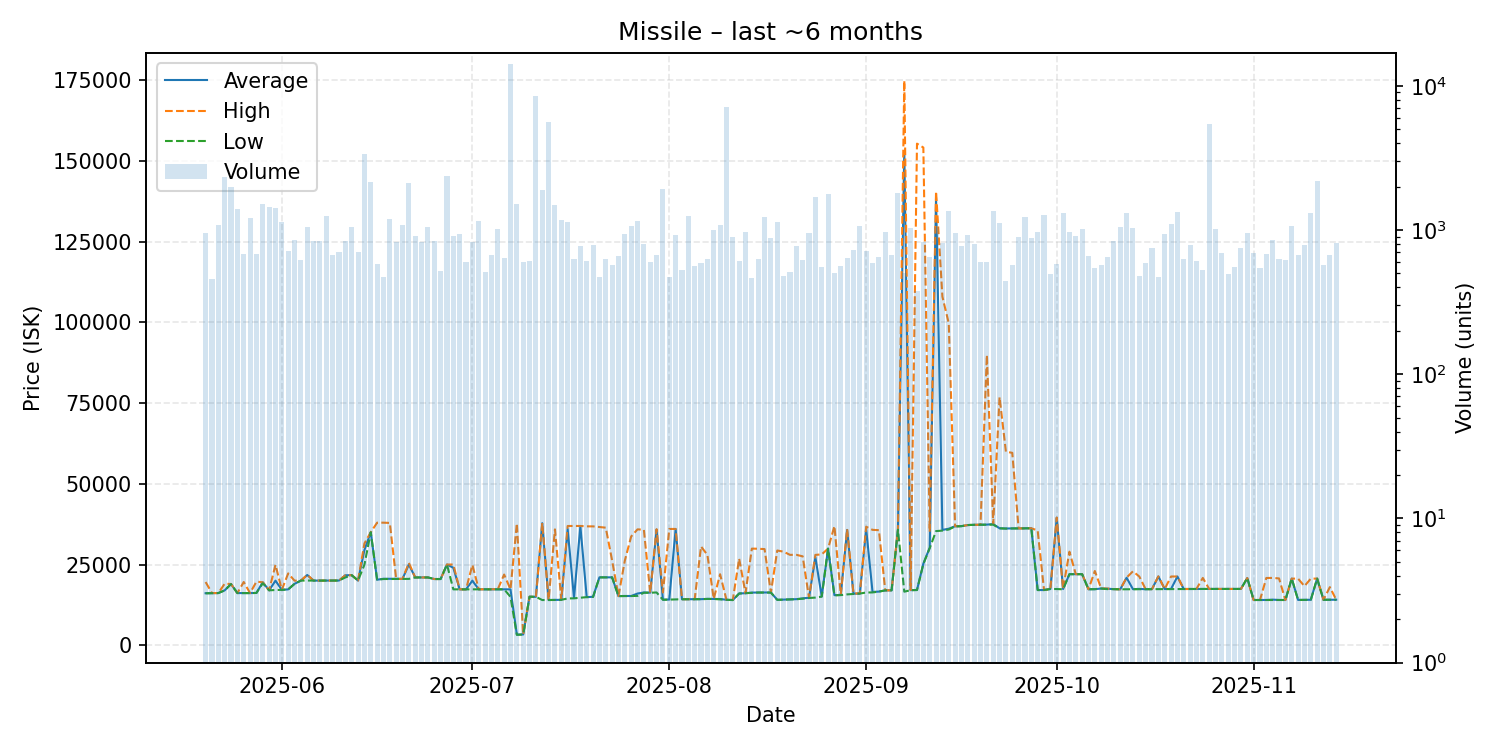

The table this chart was drawn from, first rows:
date, average, highest, lowest, order_count, volume
2025-05-20, 16110, 19580, 16080, 221, 951
2025-05-21, 16150, 16170, 16130, 204, 456
2025-05-22, 16160, 16160, 16160, 230, 1084
2025-05-23, 17000, 19060, 16980, 256, 2323
2025-05-24, 18950, 18970, 18950, 267, 1978
2025-05-25, 16160, 16160, 16160, 354, 1405
2025-05-26, 16160, 19590, 16150, 239, 677
2025-05-27, 16150, 16150, 16150, 241, 1213
2025-05-28, 16200, 19700, 16200, 241, 676
2025-05-29, 19490, 19500, 19210, 290, 1518
2025-05-30, 17010, 17020, 17010, 304, 1447
2025-05-31, 20000, 24900, 17110, 343, 1426
2025-06-01, 17150, 17180, 17150, 316, 1140
2025-06-02, 17310, 22250, 17300, 281, 714
2025-06-03, 19020, 20000, 19020, 267, 856
2025-06-04, 20020, 20020, 20020, 257, 614
2025-06-05, 21760, 21800, 20040, 266, 1048
2025-06-06, 20020, 20020, 20020, 285, 841
2025-06-07, 20020, 20020, 20020, 290, 838
2025-06-08, 20020, 20020, 20020, 300, 1250
2025-06-09, 20020, 20020, 20020, 280, 672
2025-06-10, 20040, 20040, 20040, 256, 702
2025-06-11, 21680, 21680, 21000, 263, 832
2025-06-12, 21700, 21700, 21700, 257, 1040
2025-06-13, 20040, 20040, 20040, 277, 708
2025-06-14, 29480, 31530, 24930, 259, 3383
2025-06-15, 35000, 35000, 35000, 279, 2133
2025-06-16, 20300, 37970, 20300, 230, 582
2025-06-17, 20590, 37970, 20510, 220, 474
2025-06-18, 20580, 37890, 20520, 213, 1182
2025-06-19, 20560, 20560, 20560, 238, 827
2025-06-20, 20560, 20560, 20560, 251, 1089
2025-06-21, 25000, 25500, 20550, 298, 2105
2025-06-22, 21000, 21000, 21000, 281, 904
2025-06-23, 21000, 21000, 21000, 249, 823
2025-06-24, 21000, 21000, 21000, 245, 1054
2025-06-25, 20510, 20510, 20510, 212, 836
2025-06-26, 20510, 20510, 20510, 230, 521
2025-06-27, 25000, 25000, 25000, 244, 2379
2025-06-28, 24000, 25000, 17310, 297, 905
2025-06-29, 17310, 17310, 17310, 299, 937
2025-06-30, 17310, 17310, 17310, 220, 604
2025-07-01, 20000, 24890, 17310, 238, 822
2025-07-02, 17320, 17320, 17320, 224, 1145
2025-07-03, 17320, 17320, 17310, 238, 508
2025-07-04, 17320, 17320, 17320, 226, 666
2025-07-05, 17340, 17350, 17340, 302, 1018
2025-07-06, 17350, 21900, 17320, 293, 638
2025-07-07, 17310, 17310, 15000, 229, 14071
2025-07-08, 3325, 37750, 3207, 230, 1516
2025-07-09, 3327, 3331, 3327, 195, 598
2025-07-10, 15020, 15030, 15020, 217, 612
2025-07-11, 15000, 15000, 15000, 256, 8431
2025-07-12, 37810, 37880, 14000, 250, 1888
2025-07-13, 14000, 14000, 14000, 296, 5586
2025-07-14, 14050, 35890, 14020, 246, 1491
2025-07-15, 14060, 14060, 14060, 197, 1177
2025-07-16, 35990, 36940, 14500, 215, 1127
2025-07-17, 14610, 36950, 14530, 216, 632
2025-07-18, 36900, 36950, 14720, 225, 775
... 119 more rows
